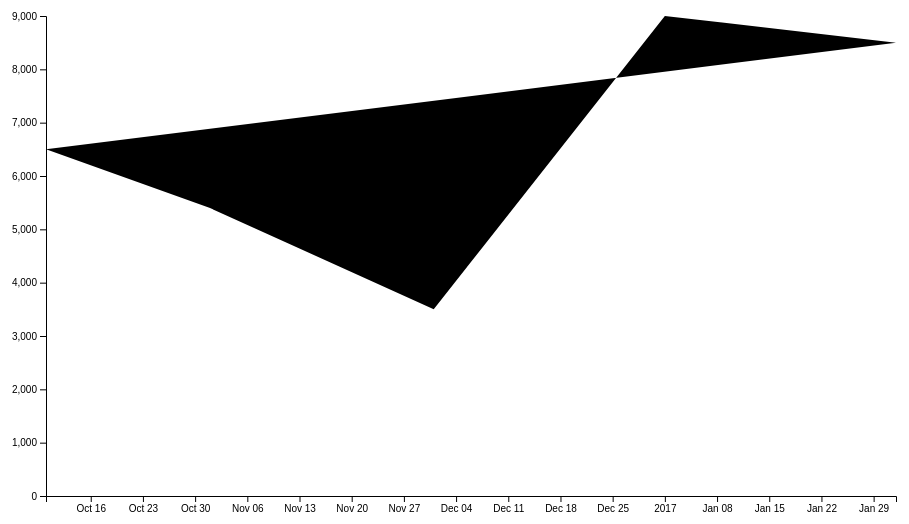
D3 v4 page, settled after 360 driven frames (6 s of simulated time); the page loaded 1 data file(s).


// ── main.js

// Let's start using ES6
// And let's organize the code following clean code concepts
// Later one we will complete a version using imports + webpack

// Isolated data array to a different file

let margin = null,
    width = null,
    height = null;

let svg = null;
let x, y = null; // scales

setupCanvasSize();
appendSvg("body");
refreshChart();
autoRefreshChart(5000);

function autoRefreshChart(miliSeconds) {
  setInterval(function() {
    refreshChart();
  }, miliSeconds);
}


function refreshChart() {
  d3.csv("data.csv", function(error, data) {  
    if (error) throw error;

    // parse the date / time
    var parseTime = d3.timeParse("%d-%b-%y");    

    data.forEach(function(d) {
          d.month = parseTime(d.month);
          d.sales = +d.sales;
      });

    clearCanvas();
    drawChart(data);
  });
}


function drawChart(totalSales) {
  setupXScale(totalSales);
  setupYScale(totalSales);
  appendXAxis(totalSales);
  appendYAxis(totalSales);
  appendLineCharts(totalSales);
}

function clearCanvas() {
  d3.selectAll("svg > g > *").remove();
}



// 1. let's start by selecting the SVG Node
function setupCanvasSize() {
  margin = {top: 20, left: 80, bottom: 20, right: 30};
  width = 960 - margin.left - margin.right;
  height = 520 - margin.top - margin.bottom;
}

function appendSvg(domElement) {
  svg = d3.select(domElement).append("svg")
              .attr("width", width + margin.left + margin.right)
              .attr("height", height + margin.top + margin.bottom)
              .append("g")
              .attr("transform",`translate(${margin.left}, ${margin.top})`);

}

// Now on the X axis we want to map totalSales values to
// pixels
// in this case we map the canvas range 0..350, to 0...maxSales
// domain == data (data from 0 to maxSales) boundaries
function setupXScale(totalSales)
{

  x = d3.scaleTime()
      .range([0, width])
      .domain(d3.extent(totalSales, function(d) { return d.month}));
}

// Now we don't have a linear range of values, we have a discrete
// range of values (one per product)
// Here we are generating an array of product names
function setupYScale(totalSales)
{
  var maxSales = d3.max(totalSales, function(d, i) {
    return d.sales;
  });

  y = d3.scaleLinear()
        .range([height, 0])
        .domain([0, maxSales]);

}

function appendXAxis(totalSales) {
  // Add the X Axis
  svg.append("g")
    .attr("transform",`translate(0, ${height})`)
    .call(d3.axisBottom(x));
}

function appendYAxis(totalSales) {
  // Add the Y Axis
  svg.append("g")
  .call(d3.axisLeft(y));
}

function appendLineCharts(totalSales)
{
  // define the line
  var valueline = d3.line()
                    .x(function(d) { return x(d.month); })
                    .y(function(d) { return y(d.sales); });

  // Add the valueline path.
  svg.append("path")
  .data([totalSales])
  .attr("class", "line")
  .attr("d", valueline);
}


### data: data.csv
month, sales
10-Oct-16, 6500
1-Nov-16, 5400
1-Dec-16, 3500
1-Jan-17, 9000
1-Feb-17, 8500